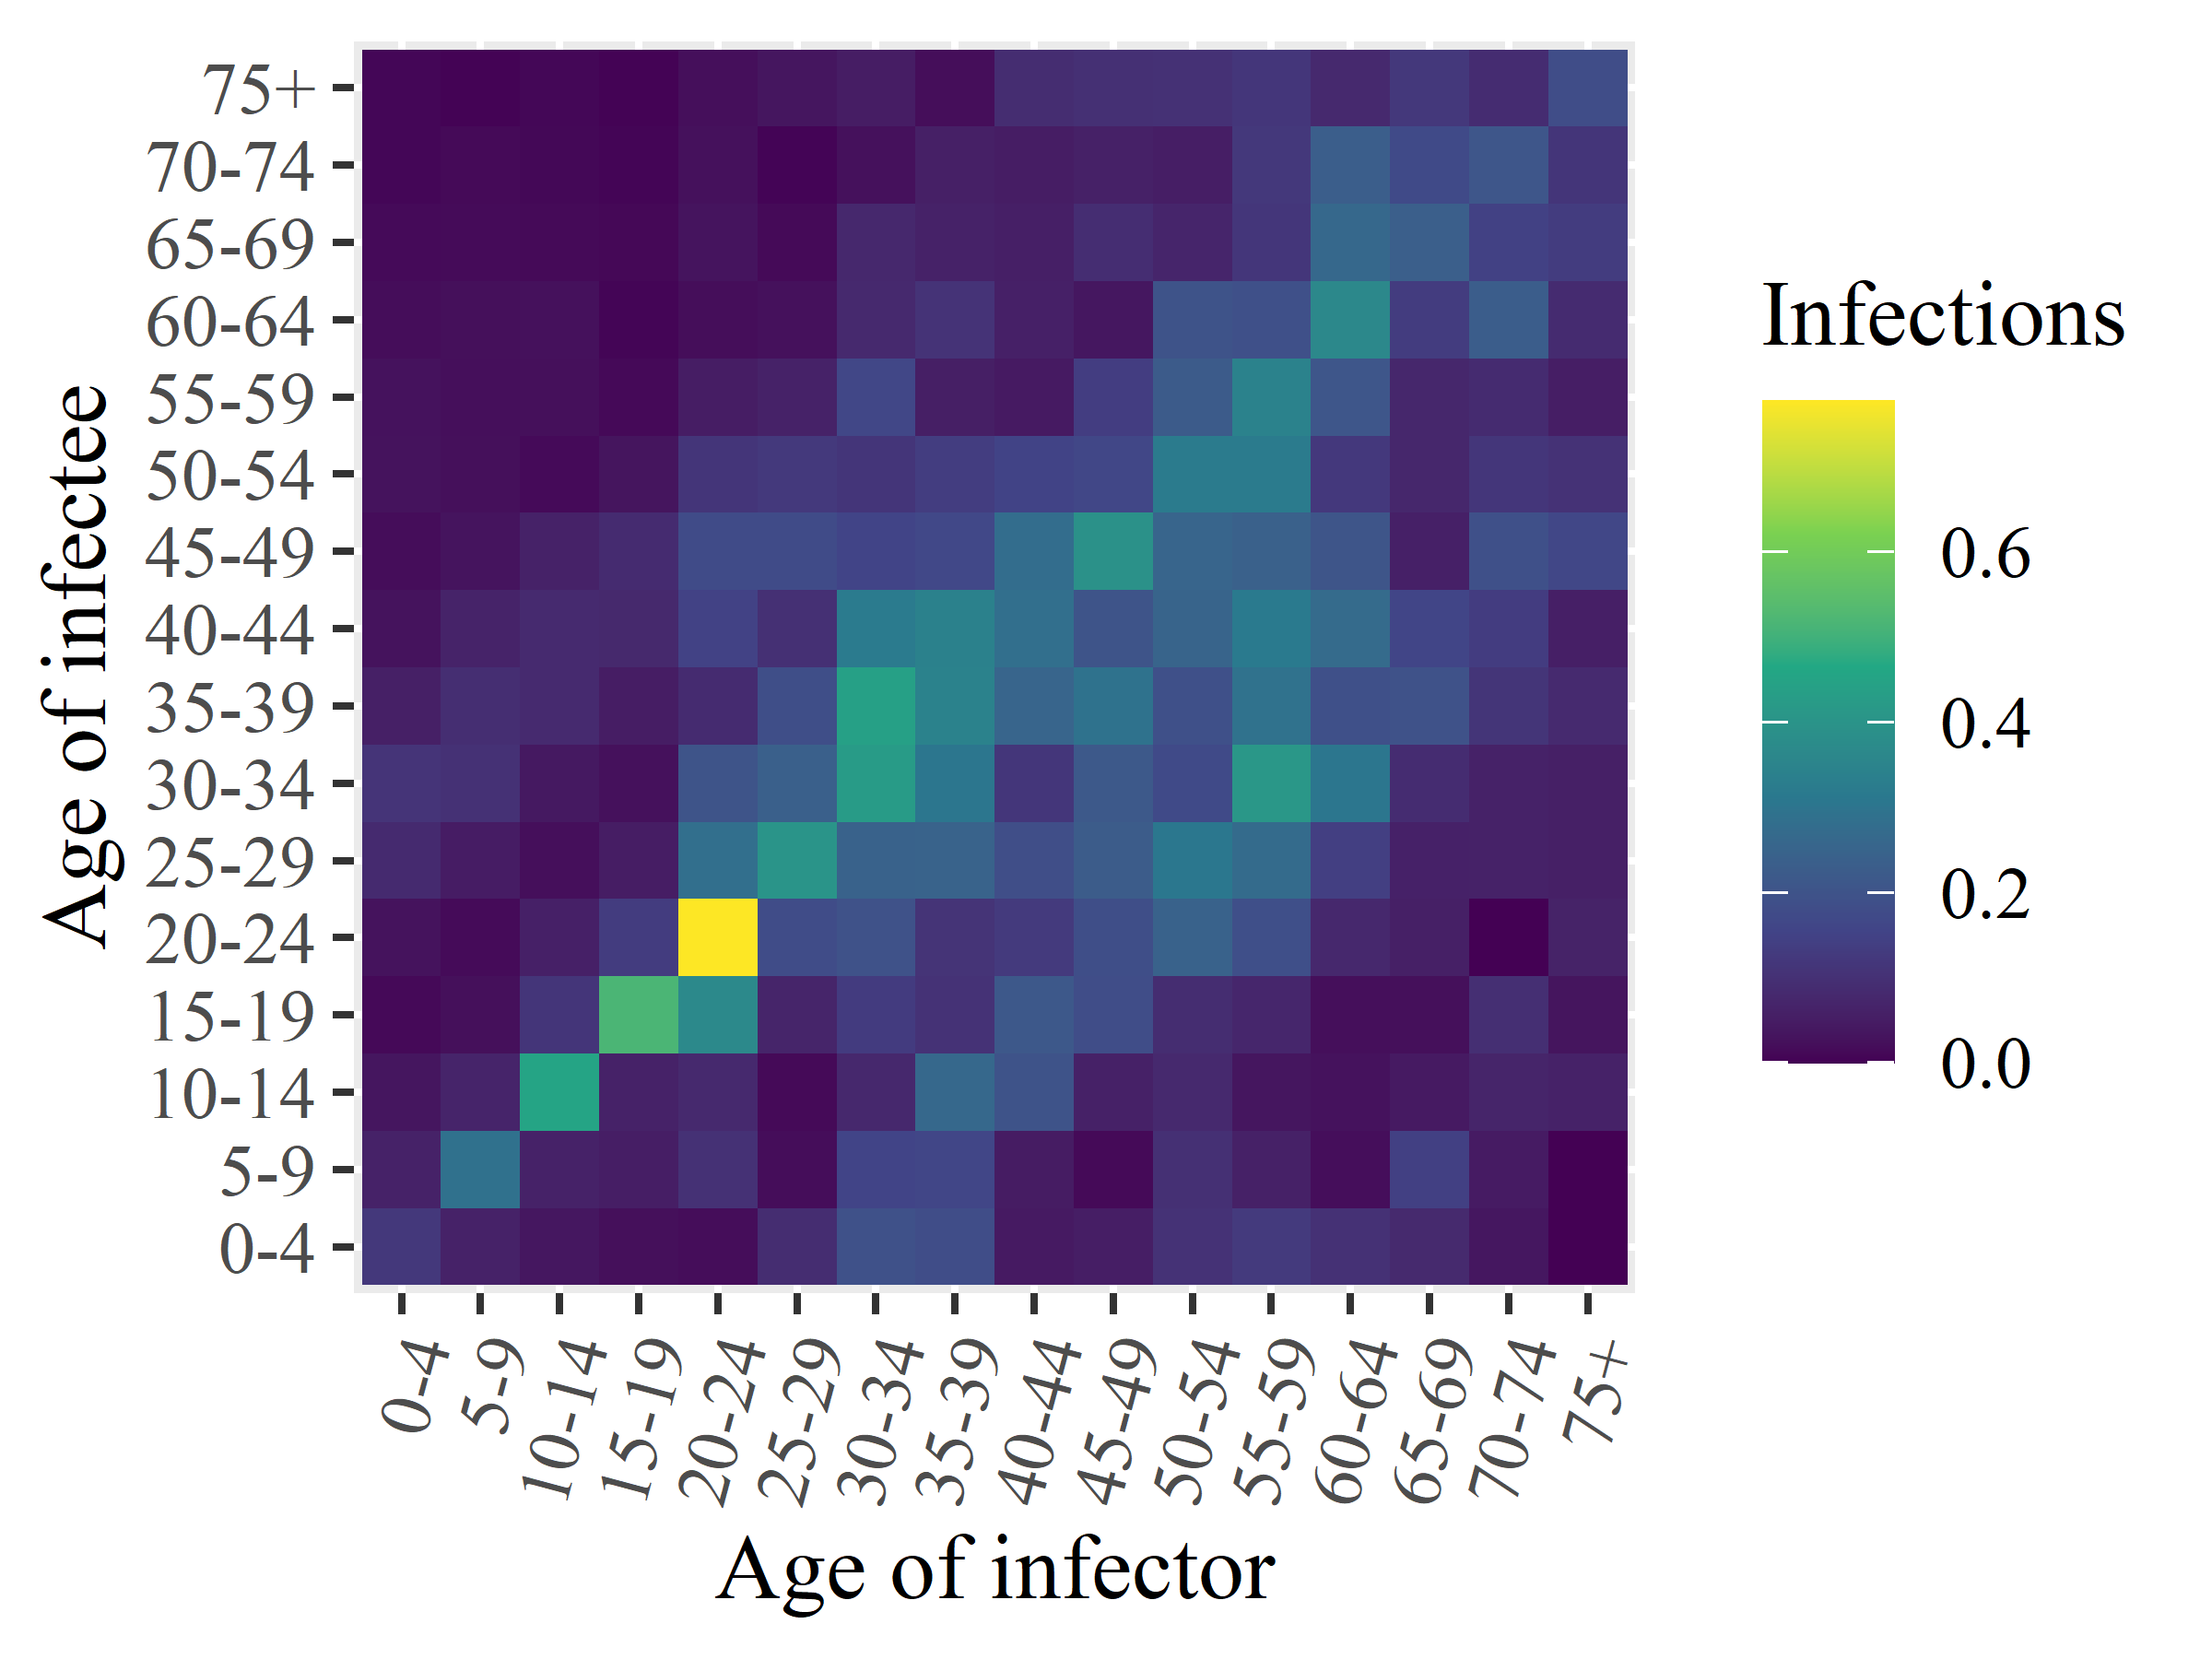

Data behind this chart, as committed beside it:
x1, x2, x3, x4, x5, x6, x7, x8, x9, x10, x11, x12, x13, x14, x15, x16
0.121, 0.06241, 0.03505, 0.01185, 0.02886, 0.08338, 0.1099, 0.0571, 0.02828, 0.01881, 0.02863, 0.02741, 0.01857, 0.01437, 0.008198, 0.008015
0.06158, 0.2905, 0.06741, 0.02314, 0.01543, 0.04929, 0.1025, 0.09372, 0.06438, 0.03155, 0.02257, 0.02235, 0.02333, 0.01477, 0.01405, 0.003745
0.03714, 0.06308, 0.4533, 0.114, 0.058, 0.02117, 0.04133, 0.08247, 0.08315, 0.0635, 0.01428, 0.02324, 0.02537, 0.01408, 0.01023, 0.01013
0.02293, 0.05274, 0.06286, 0.5172, 0.1315, 0.0513, 0.02596, 0.05022, 0.07917, 0.08571, 0.03305, 0.01292, 0.006581, 0.01091, 0.006227, 0.003984
0.01911, 0.1014, 0.07936, 0.3667, 0.7771, 0.2827, 0.2013, 0.0863, 0.1483, 0.1769, 0.1127, 0.05126, 0.01975, 0.03057, 0.02616, 0.02092
0.08979, 0.0179, 0.01338, 0.0701, 0.1776, 0.4029, 0.2368, 0.1857, 0.09961, 0.1757, 0.1242, 0.06338, 0.02441, 0.01417, 0.00539, 0.03449
0.1925, 0.1563, 0.07785, 0.1305, 0.1961, 0.244, 0.425, 0.4415, 0.32, 0.1545, 0.1139, 0.1649, 0.08051, 0.07696, 0.02509, 0.05017
0.1827, 0.1611, 0.2616, 0.1059, 0.1093, 0.2467, 0.305, 0.3425, 0.34, 0.1666, 0.1355, 0.05468, 0.1085, 0.06298, 0.05749, 0.01916
0.04346, 0.04704, 0.1992, 0.2149, 0.1256, 0.1836, 0.116, 0.2544, 0.2827, 0.277, 0.1533, 0.04408, 0.0588, 0.05585, 0.04956, 0.09062
0.05296, 0.01368, 0.05906, 0.1809, 0.1855, 0.2262, 0.2167, 0.2939, 0.203, 0.3938, 0.1649, 0.1367, 0.03731, 0.09143, 0.0604, 0.09955
0.1059, 0.1003, 0.08093, 0.08979, 0.243, 0.3072, 0.1713, 0.1898, 0.2509, 0.2543, 0.3215, 0.2228, 0.1998, 0.07059, 0.05178, 0.1012
0.127, 0.06012, 0.03494, 0.07323, 0.1886, 0.2715, 0.4133, 0.2919, 0.3166, 0.2404, 0.3202, 0.3422, 0.1913, 0.1163, 0.1207, 0.1158
0.1022, 0.02074, 0.02755, 0.02165, 0.07734, 0.1397, 0.3037, 0.1892, 0.2707, 0.205, 0.1221, 0.2073, 0.3645, 0.2626, 0.233, 0.07989
0.08202, 0.1443, 0.04423, 0.02317, 0.05644, 0.06116, 0.08955, 0.1959, 0.1581, 0.05809, 0.07466, 0.07394, 0.1312, 0.2342, 0.1737, 0.1211
0.03651, 0.04611, 0.06892, 0.09629, 0.0, 0.06353, 0.06201, 0.112, 0.1334, 0.1911, 0.1163, 0.08641, 0.2306, 0.146, 0.2082, 0.08882
0.0, 0.0, 0.06266, 0.03283, 0.06397, 0.05776, 0.05639, 0.08328, 0.05598, 0.1646, 0.1058, 0.05238, 0.08576, 0.1327, 0.1136, 0.1817
